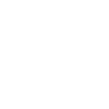
t = 0.00 s
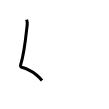
t = 1.00 s
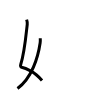
t = 2.00 s
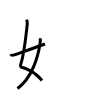
t = 3.00 s
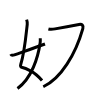
t = 4.00 s
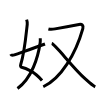
t = 5.00 s

The animated SVG that drew these frames (rendered in a browser with its animation timeline set to each time). Animation: 5 SMIL elements (animate=5); one cycle of 5.00 s.

<svg width="109px" height="109px" viewBox="0 0 px 109px" xmlns="http://www.w3.org/2000/svg" xmlns:xlink="http://www.w3.org/1999/xlink" xml:space="preserve" version="1.1"  baseProfile="full">
<path d="M26.62,19.62c0.38,1.13,0.82,2.99,0.63,4.63c-0.97,8.06-2.62,28.25-6.52,40.18c-0.66,2.02,0.38,2.74,0.88,2.87c5.2,1.37,10.33,3.88,14.91,7.68c1.94,1.61,3.78,3.44,5.48,5.52" style="fill:none;stroke:black;stroke-width:3;opacity:0">
  <animate attributeType="CSS" attributeName="opacity" from="0" to="1" begin="0s" dur="1s" repeatCount="Indefinite" fill="freeze" />
</path>
<path d="M40.26,38.25c0.07,1.19,0.11,3.09-0.14,4.82C38.12,57.04,31.84,78.1,17.5,88.5" style="fill:none;stroke:black;stroke-width:3;opacity:0">
  <animate attributeType="CSS" attributeName="opacity" from="0" to="1" begin="1s" dur="1s" repeatCount="Indefinite" fill="freeze" />
</path>
<path d="M10.75,54.17c0.38,0.88,1.91,1.39,3.65,0.77c7.47-2.69,16.47-5.69,30.6-10.96" style="fill:none;stroke:black;stroke-width:3;opacity:0">
  <animate attributeType="CSS" attributeName="opacity" from="0" to="1" begin="2s" dur="1s" repeatCount="Indefinite" fill="freeze" />
</path>
<path d="M48.41,28.98c1.5,0.42,3.69,0.54,6.69-0.08c3-0.62,21.8-3.99,23.91-4.42c2.99-0.61,4.69,1,3.82,4.08C75.62,54.12,61,78.5,43.27,86.75" style="fill:none;stroke:black;stroke-width:3;opacity:0">
  <animate attributeType="CSS" attributeName="opacity" from="0" to="1" begin="3s" dur="1s" repeatCount="Indefinite" fill="freeze" />
</path>
<path d="M51.72,43.57c3.86,0.94,19.86,23.01,33.86,35.61c2.89,2.6,6.14,5.87,9.65,7.61" style="fill:none;stroke:black;stroke-width:3;opacity:0">
  <animate attributeType="CSS" attributeName="opacity" from="0" to="1" begin="4s" dur="1s" repeatCount="Indefinite" fill="freeze" />
</path>
</svg>
